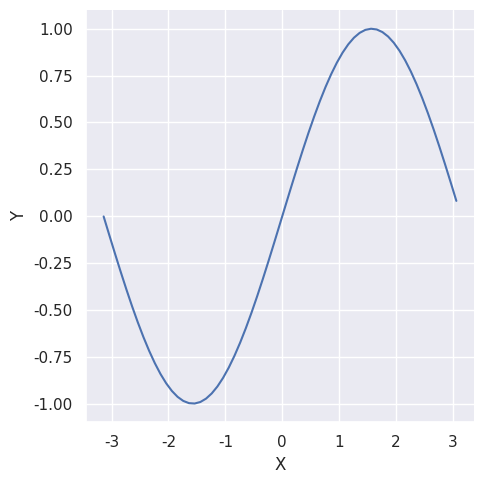

Write the Python code that produced this figure. (Note: this script raises an exception after producing the figure.)
#!/usr/local/bin/python3

import seaborn as sns
import matplotlib.pyplot as plt
import pandas as pd
import numpy as np
import math

data = pd.DataFrame()
data['X'] = pd.array(np.arange(-3.14, 3.14, 0.1))
data['Y'] = pd.array([(math.sin(x)) for x in np.arange(-3.14, 3.14, 0.1)])

# Create the Figure and Axes
sns.set_theme()
sns.relplot(data, x='X', y='Y', kind='line')
plt.savefig('data/sns_pi_chart.png')